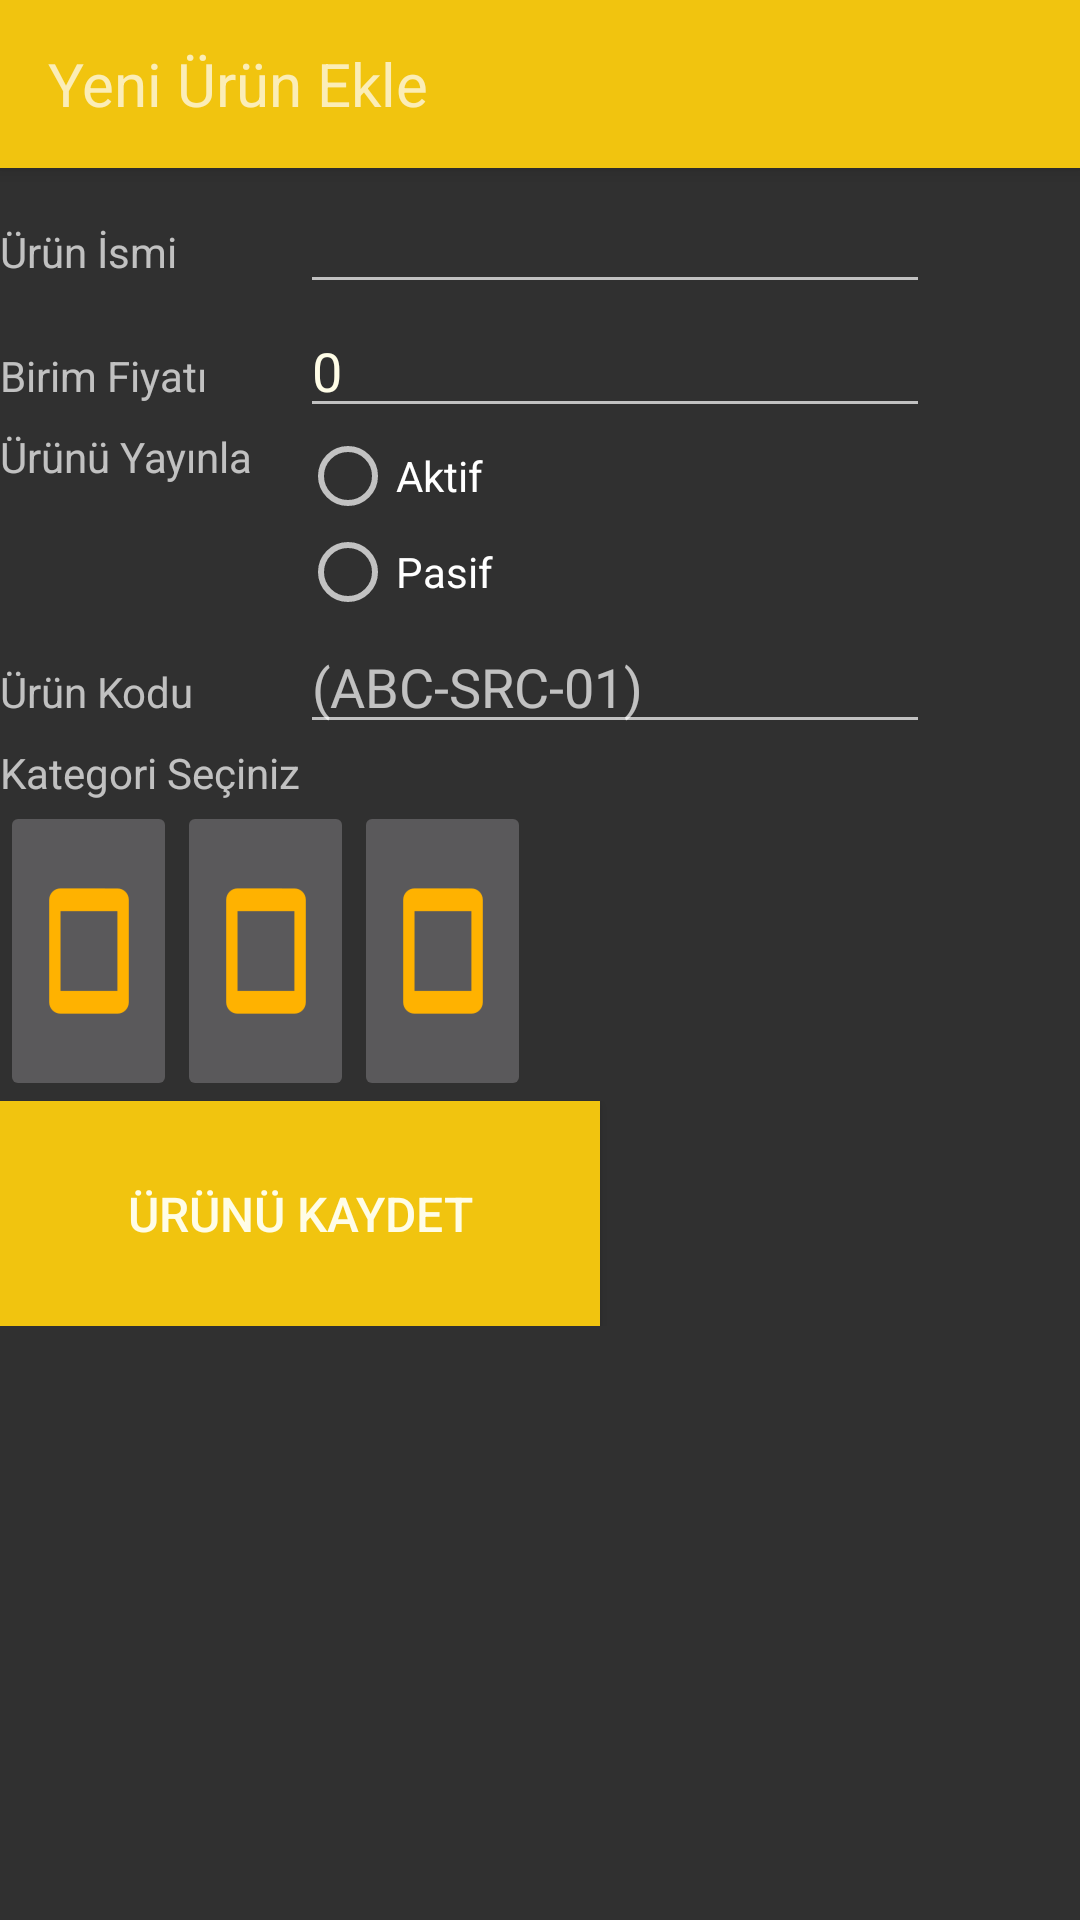

The Android layout XML behind this screen, and the referenced resources:
<!-- AndroidManifest.xml: application theme AppTheme -->
<!-- res/layout/activity_urunekle.xml -->
<?xml version="1.0" encoding="utf-8"?>
<RelativeLayout xmlns:android="http://schemas.android.com/apk/res/android"
    xmlns:app="http://schemas.android.com/apk/res-auto"
    xmlns:tools="http://schemas.android.com/tools"
    android:layout_width="match_parent"
    android:layout_height="match_parent"
    tools:context="com.bsmstudyo.vebateknoloji.uruntakipsistemi2.UrunekleActivity">


            <include android:id="@+id/toolbar_ekle"
                     layout="@layout/tollbar_ekle"   />

    <TableLayout
        android:layout_width="match_parent"
        android:layout_height="match_parent"
        android:layout_marginTop="60dp"
        android:layout_alignParentTop="true"
        android:layout_alignParentStart="true">

        <TableRow
            android:layout_width="match_parent"
            android:layout_height="match_parent">

            <TextView
                android:id="@+id/textView2"
                android:layout_width="wrap_content"
                android:layout_height="wrap_content"
                android:text="Ürün İsmi" />

            <EditText
                android:id="@+id/edt_urunIsmi"
                android:layout_width="wrap_content"
                android:layout_height="wrap_content"
                android:ems="10"
                android:hint=""
                android:inputType="textPersonName" />

        </TableRow>
        <TableRow
            android:layout_width="match_parent"
            android:layout_height="match_parent">

            <TextView
                android:id="@+id/textView3"
                android:layout_width="wrap_content"
                android:layout_height="wrap_content"
                android:text="Birim Fiyatı" />

            <EditText
                android:id="@+id/edt_BirimFiyati"
                android:layout_width="wrap_content"
                android:layout_height="wrap_content"
                android:ems="10"
                android:text="0"
                android:inputType="textPersonName" />

        </TableRow>

        <TableRow
            android:layout_width="match_parent"
            android:layout_height="match_parent">

            <TextView
                android:id="@+id/textView4"
                android:layout_width="wrap_content"
                android:layout_height="wrap_content"
                android:text="Ürünü Yayınla" />

            <RadioGroup
                android:id="@+id/rd_grp_aktif_pasif"
                android:layout_width="wrap_content"
                android:layout_height="wrap_content" >

                <RadioButton
                    android:id="@+id/rdb_aktif"
                    android:layout_width="wrap_content"
                    android:layout_height="wrap_content"
                    android:layout_weight="1"
                    android:text="Aktif" />

                <RadioButton
                    android:id="@+id/rdb_pasif"
                    android:layout_width="wrap_content"
                    android:layout_height="wrap_content"
                    android:layout_weight="1"
                    android:text="Pasif" />
            </RadioGroup>

        </TableRow>
        <TableRow
            android:layout_width="match_parent"
            android:layout_height="match_parent">

            <TextView
                android:id="@+id/textView"
                android:layout_width="wrap_content"
                android:layout_height="wrap_content"
                android:text="Ürün Kodu" />

            <EditText
                android:id="@+id/edt_urunKodu"
                android:layout_width="wrap_content"
                android:layout_height="wrap_content"
                android:ems="10"
                android:hint="(ABC-SRC-01)"
                android:inputType="textPersonName" />

        </TableRow>

        <TableRow
            android:layout_width="match_parent"
            android:layout_height="match_parent">

            <TextView
                android:id="@+id/textView5"
                android:layout_width="wrap_content"
                android:layout_height="wrap_content"
                android:text="Kategori Seçiniz" />

            <RadioGroup
                android:id="@+id/rd_grp_kategori_ekle"
                android:layout_width="wrap_content"
                android:layout_height="wrap_content" />
        </TableRow>
        <ScrollView>
            <LinearLayout
                android:layout_width="match_parent"
                android:layout_height="match_parent"
                android:orientation="vertical">

                <TableRow
                    android:layout_width="wrap_content"
                    android:layout_height="wrap_content" >
                    <ImageButton
                        android:id="@+id/urun_resmiBir"
                        android:layout_width="59dp"
                        android:layout_height="100dp"
                        android:src="@mipmap/resim_cekme_icon2" />

                    <ImageButton
                        android:id="@+id/urun_resmiiki"
                        android:layout_width="59dp"
                        android:layout_height="100dp"
                        android:src="@mipmap/resim_cekme_icon2" />

                    <ImageButton
                        android:id="@+id/urun_resmiUc"
                        android:layout_width="59dp"
                        android:layout_height="100dp"
                        android:src="@mipmap/resim_cekme_icon2" />

                </TableRow>

                <TableRow
                    android:layout_width="match_parent"
                    android:layout_height="match_parent" >

                    <Button
                        android:id="@+id/btn_kaydet"
                        android:layout_width="200dp"
                        android:layout_height="75dp"
                        android:gravity="center"
                        android:textSize="16dp"
                        android:text="Ürünü Kaydet"
                        android:background="#f1c40f"/>
                </TableRow>
            </LinearLayout>
        </ScrollView>


    </TableLayout>
</RelativeLayout>
<!-- res/layout/tollbar_ekle.xml (included above) -->
<?xml version="1.0" encoding="utf-8"?>
<android.support.v7.widget.Toolbar
    xmlns:android="http://schemas.android.com/apk/res/android"
    android:layout_width="match_parent"
    android:layout_height="wrap_content"
    android:background="#f1c40f"
    android:elevation="4dp">

    <TextView
        android:layout_width="match_parent"
        android:layout_height="wrap_content"
        android:text="Yeni Ürün Ekle"
        android:textSize="20dp"/>


</android.support.v7.widget.Toolbar>
<!-- resources referenced by this layout -->
<resources>
  <!-- mipmap resim_cekme_icon2: png bitmap (mipmap-hdpi, 396 bytes) -->
  <style name="AppTheme" parent="Theme.AppCompat">
          
  
  
          
          <item name="colorPrimary">@color/colorPrimary</item>
          
          <item name="colorPrimaryDark">@color/bildirimcubugu</item>
  
          <item name="colorAccent">@color/colorAccent</item>
  
          
          <item name="android:navigationBarColor">@color/colorPrimary</item>
  
          
          
          <item name="android:textColorPrimary">@color/isimrengi</item>
      </style>
  <color name="colorPrimary">#f1c40f</color>
  <color name="bildirimcubugu">#f1c40f</color>
  <color name="colorAccent">#FF4081</color>
  <color name="isimrengi">#FFFDE7</color>
</resources>
